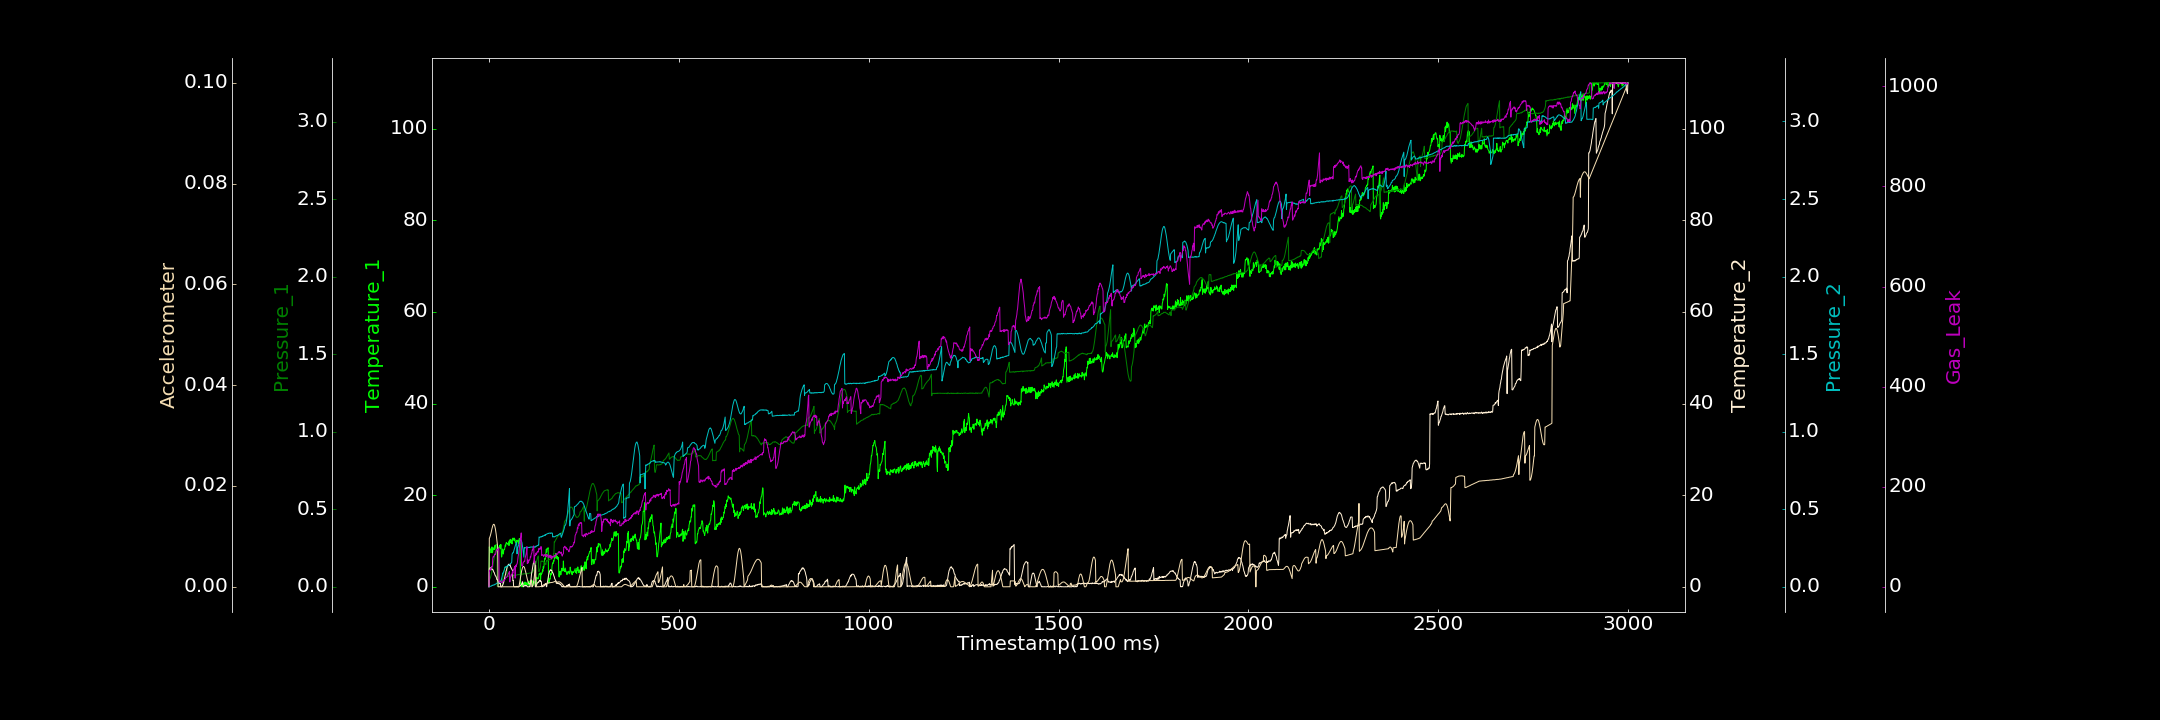

The table this chart was drawn from, first rows:
0.000000000, 0.059374973, 0.001152442, 0.063364337, 0.000083097, 0.000000219, 0.000000000
1, 8.743, 0.04368, 3.915, 0.000000000, 0.009611, 32.42
2, 8.105, 0.04938, 4.111, 0.002052, 0.009761, 31.66
3, 8.304, 0.05405, 4.075, 0.002904, 0.009977, 32.73
4, 8.283, 0.06031, 4.154, 0.002822, 0.01023, 36.47
5, 7.439, 0.07021, 3.965, 0.00431, 0.01052, 35.49
6, 7.493, 0.08008, 4.071, 0.004433, 0.01085, 35.43
7, 7.812, 0.09147, 4.061, 0.005662, 0.01122, 40.82
8, 8.738, 0.1055, 3.704, 0.009397, 0.01154, 39.59
9, 7.443, 0.1197, 3.808, 0.008556, 0.01182, 41.15
10, 7.673, 0.1338, 3.776, 0.009332, 0.01209, 56.14
11, 8.354, 0.1469, 3.647, 0.01187, 0.01228, 60.13
12, 8.44, 0.1626, 3.433, 0.0117, 0.01238, 59.75
13, 8.195, 0.1756, 3.174, 0.01042, 0.01241, 61.51
14, 8.66, 0.1924, 3.108, 0.01203, 0.01233, 61.55
15, 8.206, 0.2041, 2.783, 0.01566, 0.01215, 65.2
16, 9.088, 0.2209, 2.579, 0.01607, 0.01184, 64.29
17, 8.473, 0.2349, 2.373, 0.01598, 0.01147, 64.92
18, 9.152, 0.2443, 2.344, 0.01848, 0.01101, 67.54
19, 8.449, 0.2551, 2.145, 0.02012, 0.01045, 71.35
20, 8.565, 0.2651, 1.859, 0.02165, 0.009846, 71.99
21, 9.267, 0.2764, 1.578, 0.0227, 0.009189, 75.07
22, 8.4, 0.003757, 1.598, 0.02405, 0.00851, 73.2
23, 8.355, 0.003552, 1.316, 0.02631, 0.007812, 74.1
24, 8.557, 0.01069, 1.139, 0.02406, 0.000000000, 74.59
25, 8.116, 0.01618, 1.01, 0.02218, 0.000003290, 77
26, 8.525, 0.01919, 0.9813, 0.02423, 0.000005049, 78.01
27, 8.785, 0.02549, 0.8636, 0.02825, 0.000000000, 9.568
28, 8.585, 0.02804, 0.7574, 0.0301, 0.000004033, 9.404
29, 9.131, 0.03516, 0.6969, 0.03117, 0.000000000, 10.36
30, 8.321, 0.03541, 0.7367, 0.03444, 0.000004033, 11.69
31, 9.269, 0.04223, 0.000000000, 0.03165, 0.00001438, 11.18
32, 9.169, 0.04381, 0.000000000, 0.03926, 0.000000000, 9.464
33, 6.511, 0.04829, 0.000000000, 0.05023, 0.00001077, 9.462
34, 6.603, 0.05189, 0.000000000, 0.06092, 0.000002848, 8.896
35, 7.583, 0.0506, 0.2969, 0.06945, 0.000000000, 8.067
36, 8.278, 0.01282, 0.2838, 0.08824, 0.000000682, 9.517
37, 7.774, 0.06856, 0.5302, 0.08689, 0.000001474, 12.16
38, 7.178, 0.08312, 0.8222, 0.09185, 0.000000000, 13.05
39, 8.01, 0.09493, 1.041, 0.09927, 0.000002196, 13.15
40, 8.182, 0.1061, 1.447, 0.1082, 0.000006897, 11.96
41, 8.136, 0.1159, 1.852, 0.1132, 0.000000000, 14.52
42, 8.679, 0.1252, 2.272, 0.1267, 0.000000000, 14.91
43, 9.149, 0.128, 2.599, 0.1258, 0.000000000, 15.13
44, 8.906, 0.1303, 2.798, 0.1281, 0.00001141, 18.9
45, 9.552, 0.133, 3.449, 0.1278, 0.000000000, 18.97
46, 9.711, 0.1325, 3.584, 0.1316, 0.000000000, 18.88
47, 9.565, 0.1317, 3.932, 0.132, 0.000008673, 19.46
48, 9.391, 0.0683, 4.329, 0.1312, 0.000002093, 20.73
49, 9.477, 0.06893, 4.498, 0.1363, 0.000003284, 21.52
50, 9.369, 0.06679, 4.734, 0.1363, 0.000008427, 23.88
51, 9.171, 0.06985, 4.766, 0.1355, 0.00001102, 25.85
52, 9.838, 0.06933, 4.943, 0.1377, 0.000000000, 27.73
53, 9.039, 0.07059, 4.719, 0.1412, 0.000006593, 28.63
54, 10.25, 0.06925, 4.644, 0.1424, 0.00001134, 30.63
55, 9.684, 0.06923, 4.9, 0.1451, 0.000005720, 9.741
56, 9.848, 0.07074, 4.721, 0.1473, 0.000000000, 18.87
57, 10.4, 0.07012, 4.298, 0.1508, 0.000000000, 19.34
58, 9.571, 0.07079, 4.278, 0.151, 0.000000000, 20.71
59, 10.23, 0.07196, 3.971, 0.1548, 0.000000000, 24.67
60, 9.7, 0.07079, 3.875, 0.1583, 0.000009064, 22.52
... 2,939 more rows
